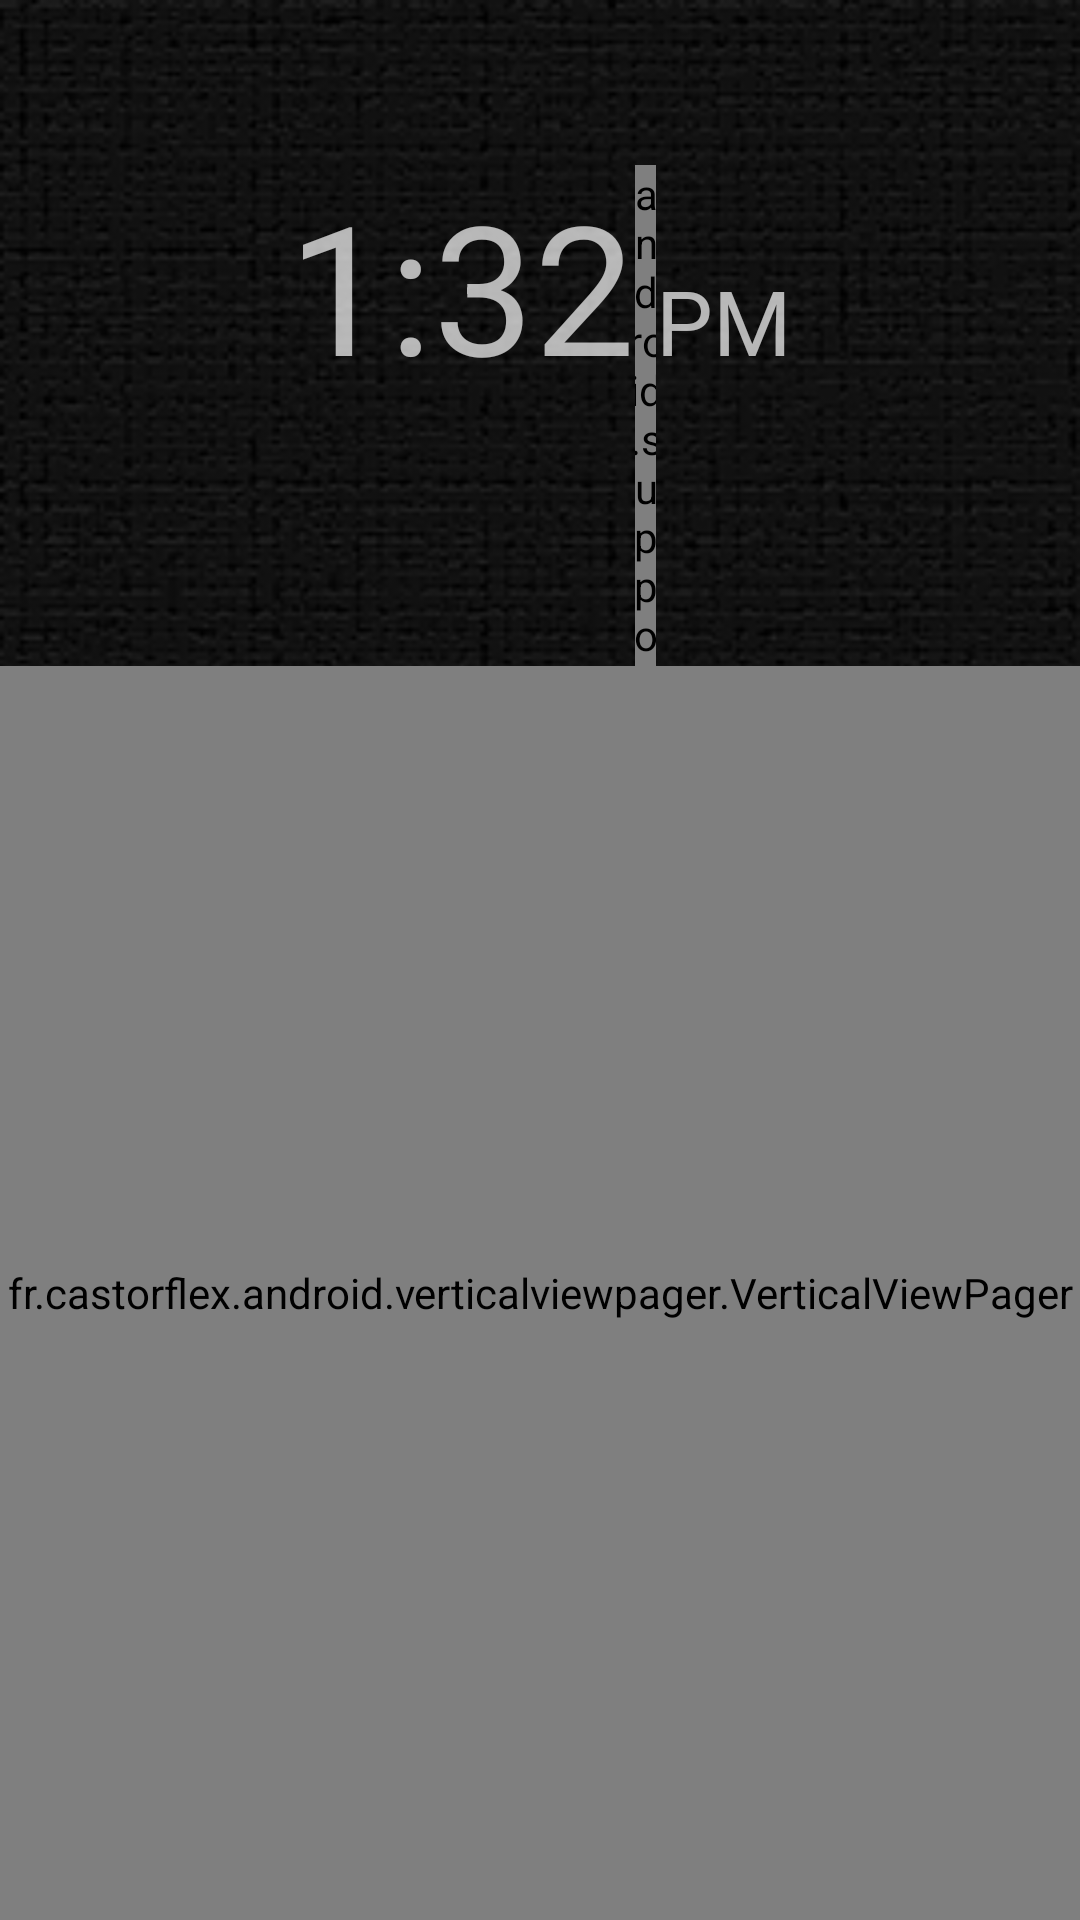

Reconstruct the res/layout file that produces this screen, plus the resources it refers to.
<!-- AndroidManifest.xml: application theme AppTheme -->
<!-- res/layout/activity_unlock.xml -->
<RelativeLayout xmlns:tools="http://schemas.android.com/tools"
    xmlns:android="http://schemas.android.com/apk/res/android"
    tools:context="co.mide.kanjiunlock.Unlock"
    android:background="@drawable/time_background"
    android:id="@+id/unlock_layout"
    android:gravity="center_horizontal"
    android:layout_width="match_parent"
    android:layout_height="match_parent"
    android:paddingTop="55dp">
    <LinearLayout
        android:orientation="vertical"
        android:gravity="center_horizontal"
        android:layout_width="match_parent"
        android:layout_height="match_parent">
        <RelativeLayout
            android:gravity="center"
            android:layout_weight="4"
            android:layout_width="wrap_content"
            android:layout_height="0dp">
            <LinearLayout
                android:id="@+id/times"
                android:layout_centerHorizontal="true"
                android:layout_width="wrap_content"
                android:orientation="horizontal"
                android:layout_height="wrap_content">
                <TextView
                    android:id="@+id/time"
                    android:textSize="60sp"
                    android:text="1:32"
                    android:layout_width="wrap_content"
                    android:layout_height="wrap_content" />
                <android.support.v4.widget.Space
                    android:layout_width="7dp"
                    android:layout_height="wrap_content" />
                <TextView
                    android:id="@+id/am_pm"
                    android:textSize="30sp"
                    android:text="PM"
                    android:layout_width="wrap_content"
                    android:layout_height="wrap_content" />
            </LinearLayout>
            <TextView
                android:layout_centerHorizontal="true"
                android:layout_below="@+id/times"
                android:textSize="20sp"
                android:id="@+id/date"
                android:text="SUN, JUNE 7"
                android:layout_width="wrap_content"
                android:layout_height="wrap_content" />
        </RelativeLayout>
        <fr.castorflex.android.verticalviewpager.VerticalViewPager
            android:background="@drawable/brush_pic_background"
            android:layout_weight="10"
            android:id="@+id/vertical_pager"
            android:layout_width="match_parent"
            android:layout_height="0dp" />
    </LinearLayout>
    
        
        
        
        
        
        
        
    <TextView
        android:id="@+id/previewText"
        android:text="@string/preview_text"
        android:textSize="15sp"
        android:visibility="invisible"
        android:layout_margin="10dp"
        android:layout_alignParentBottom="true"
        android:layout_alignParentRight="true"
        android:layout_width="wrap_content"
        android:layout_height="wrap_content" />
</RelativeLayout>
<!-- resources referenced by this layout -->
<resources>
  <!-- drawable brush_pic_background (drawable) -->
  <?xml version="1.0" encoding="utf-8"?>
  
  <bitmap xmlns:android="http://schemas.android.com/apk/res/android"
      android:src="@drawable/brush_bw_b"
      android:tileMode="disabled" android:gravity="fill" >
  </bitmap>
  <!-- drawable time_background: png bitmap (drawable, 107918 bytes) -->
  <string name="preview_text">Lockscreen preview</string>
  <style name="AppTheme" parent="Theme.AppCompat">
          
      </style>
  <!-- drawable brush_bw_b: png bitmap (drawable, 160340 bytes) -->
</resources>
